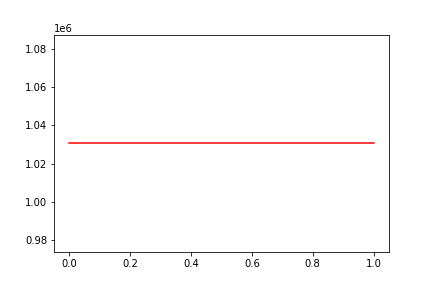

Values plotted in this chart, from the file beside it:
, date, assets
0, 0, 1030604
1, 20180221, 1030604
